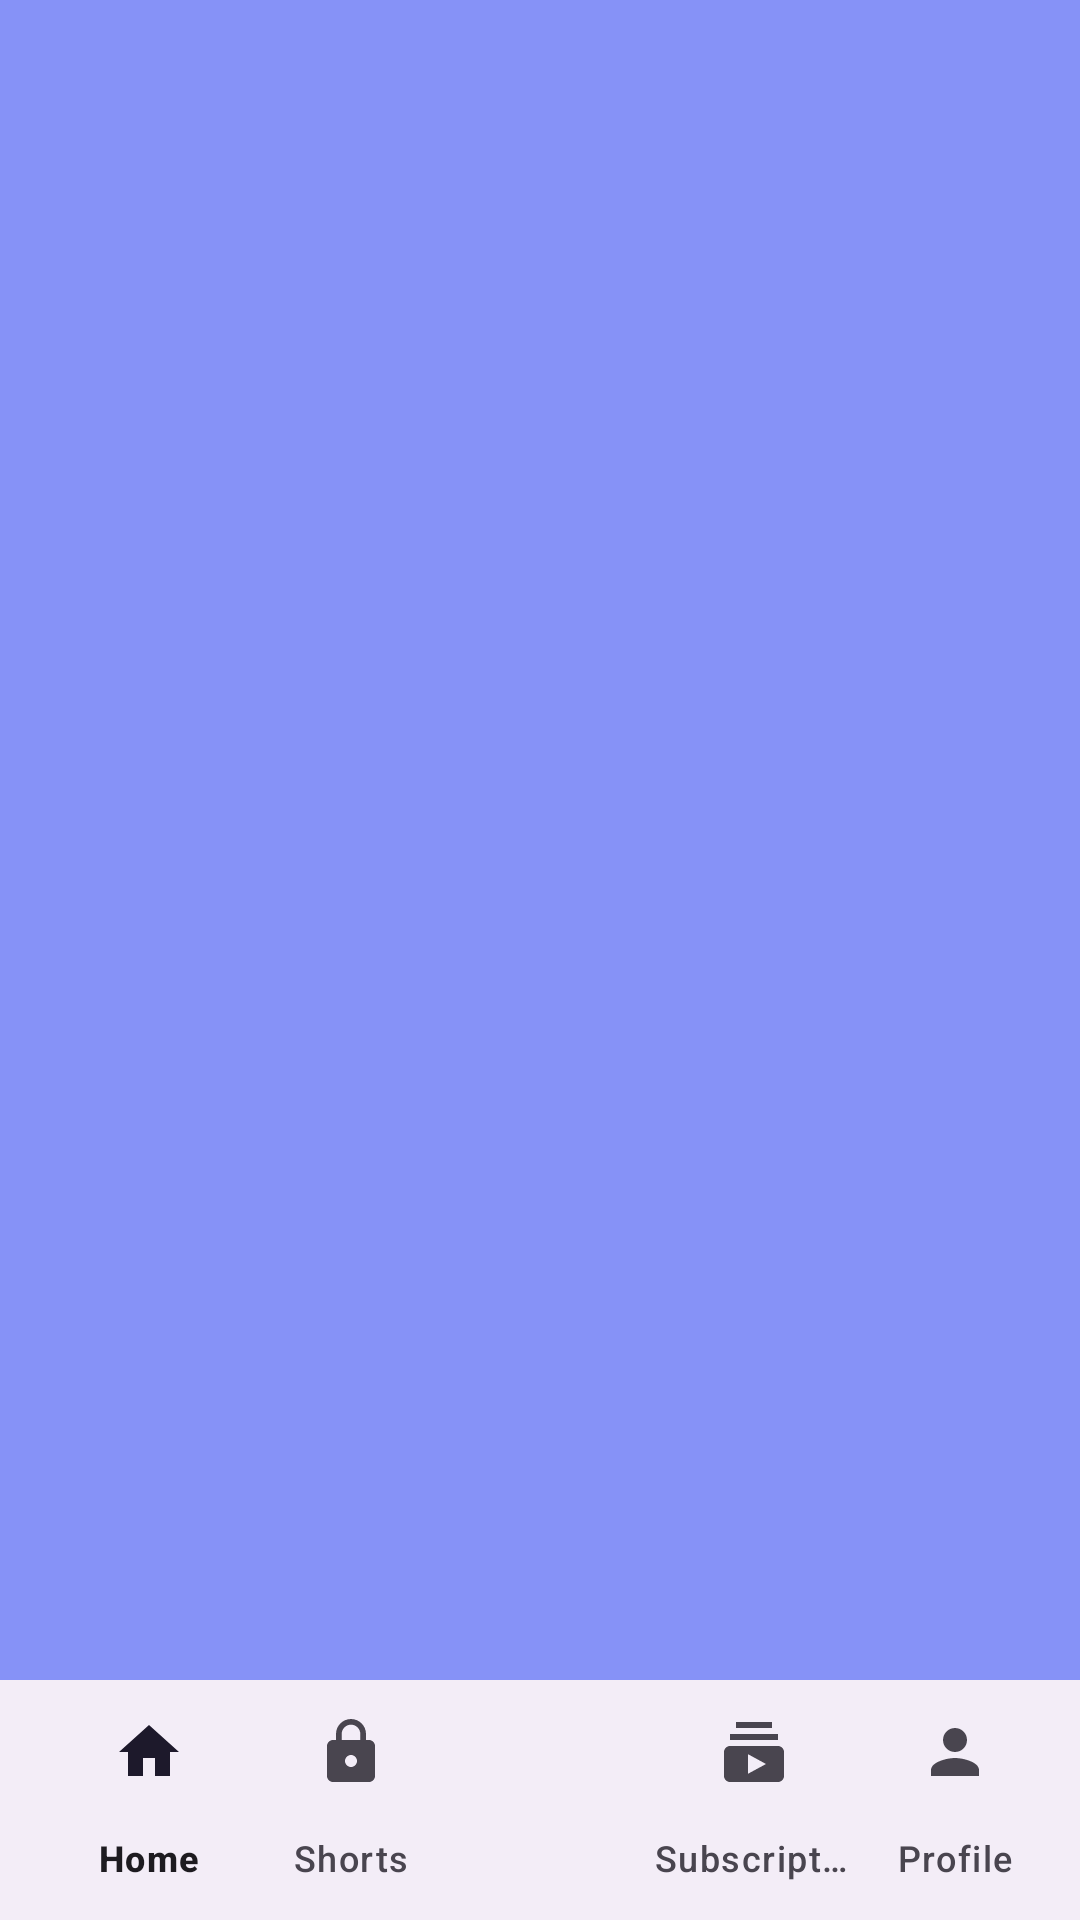

Here is an Android app screen rendered from its layout file. Give the layout XML and the strings, colors and styles it references.
<!-- AndroidManifest.xml: application theme Theme.SignUpLoginRealTime -->
<!-- res/layout/activity_home_courses.xml -->
<?xml version="1.0" encoding="utf-8"?>
<androidx.coordinatorlayout.widget.CoordinatorLayout
    xmlns:android="http://schemas.android.com/apk/res/android"
    xmlns:app="http://schemas.android.com/apk/res-auto"
    xmlns:tools="http://schemas.android.com/tools"
    android:layout_width="match_parent"
    android:layout_height="match_parent"
    android:background="@color/lavender"
    tools:context=".HomeCourses"
    android:id="@+id/main">


    <FrameLayout
        android:layout_width="match_parent"
        android:layout_height="match_parent"
        android:id="@+id/frame_layout"
        />

    <com.google.android.material.bottomappbar.BottomAppBar
        android:layout_width="match_parent"
        android:layout_height="wrap_content"
        android:id="@+id/bottomAppBar"
        android:layout_gravity="bottom"
        android:background="@color/white"
        app:fabCradleMargin="10dp"
        app:fabCradleRoundedCornerRadius="30dp"
        app:fabAlignmentMode="center"
        app:hideOnScroll="true">

        <com.google.android.material.bottomnavigation.BottomNavigationView
            android:layout_width="match_parent"
            android:layout_height="wrap_content"
            android:id="@+id/bottomNavigationView"
            android:background="@android:color/transparent"
            app:menu="@menu/bottom_menu"
            app:labelVisibilityMode="labeled"/>

    </com.google.android.material.bottomappbar.BottomAppBar>



</androidx.coordinatorlayout.widget.CoordinatorLayout>
<!-- resources referenced by this layout -->
<resources>
  <color name="lavender">#8692f7</color>
  <color name="white">#FFFFFFFF</color>
  <style name="Theme.SignUpLoginRealTime" parent="Base.Theme.SignUpLoginRealTime" />
  <style name="Base.Theme.SignUpLoginRealTime" parent="Theme.Material3.DayNight.NoActionBar">
          
          
          
          <item name="colorPrimary">@color/lavender</item>
          <item name="colorPrimaryVariant">@color/lavender</item>
          <item name="colorOnPrimary">@color/white</item>
          
          <item name="colorSecondary">@color/teal_200</item>
          <item name="colorSecondaryVariant">@color/teal_700</item>
          <item name="colorOnSecondary">@color/black</item>
          
          <item name="android:statusBarColor">?attr/colorPrimaryVariant</item>
      </style>
  <color name="teal_200">#FF03DAC5</color>
  <color name="teal_700">#FF018786</color>
  <color name="black">#FF000000</color>
</resources>
